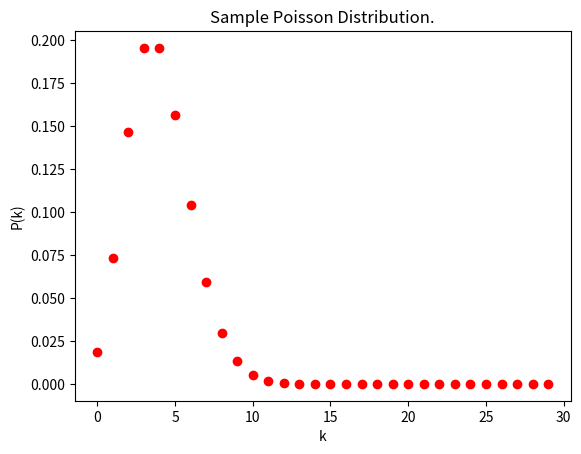

Reproduce this figure in Python.
import matplotlib.pyplot as plt
import numpy as np
from scipy.special import factorial

lam = 4
k_values = np.arange(0, 30)
probabilities = np.power(lam, k_values) * np.exp(-lam) / factorial(k_values)

plt.plot(k_values, probabilities, "ro")
plt.title("Sample Poisson Distribution.")
plt.xlabel("k")
plt.ylabel("P(k)")
plt.show()
